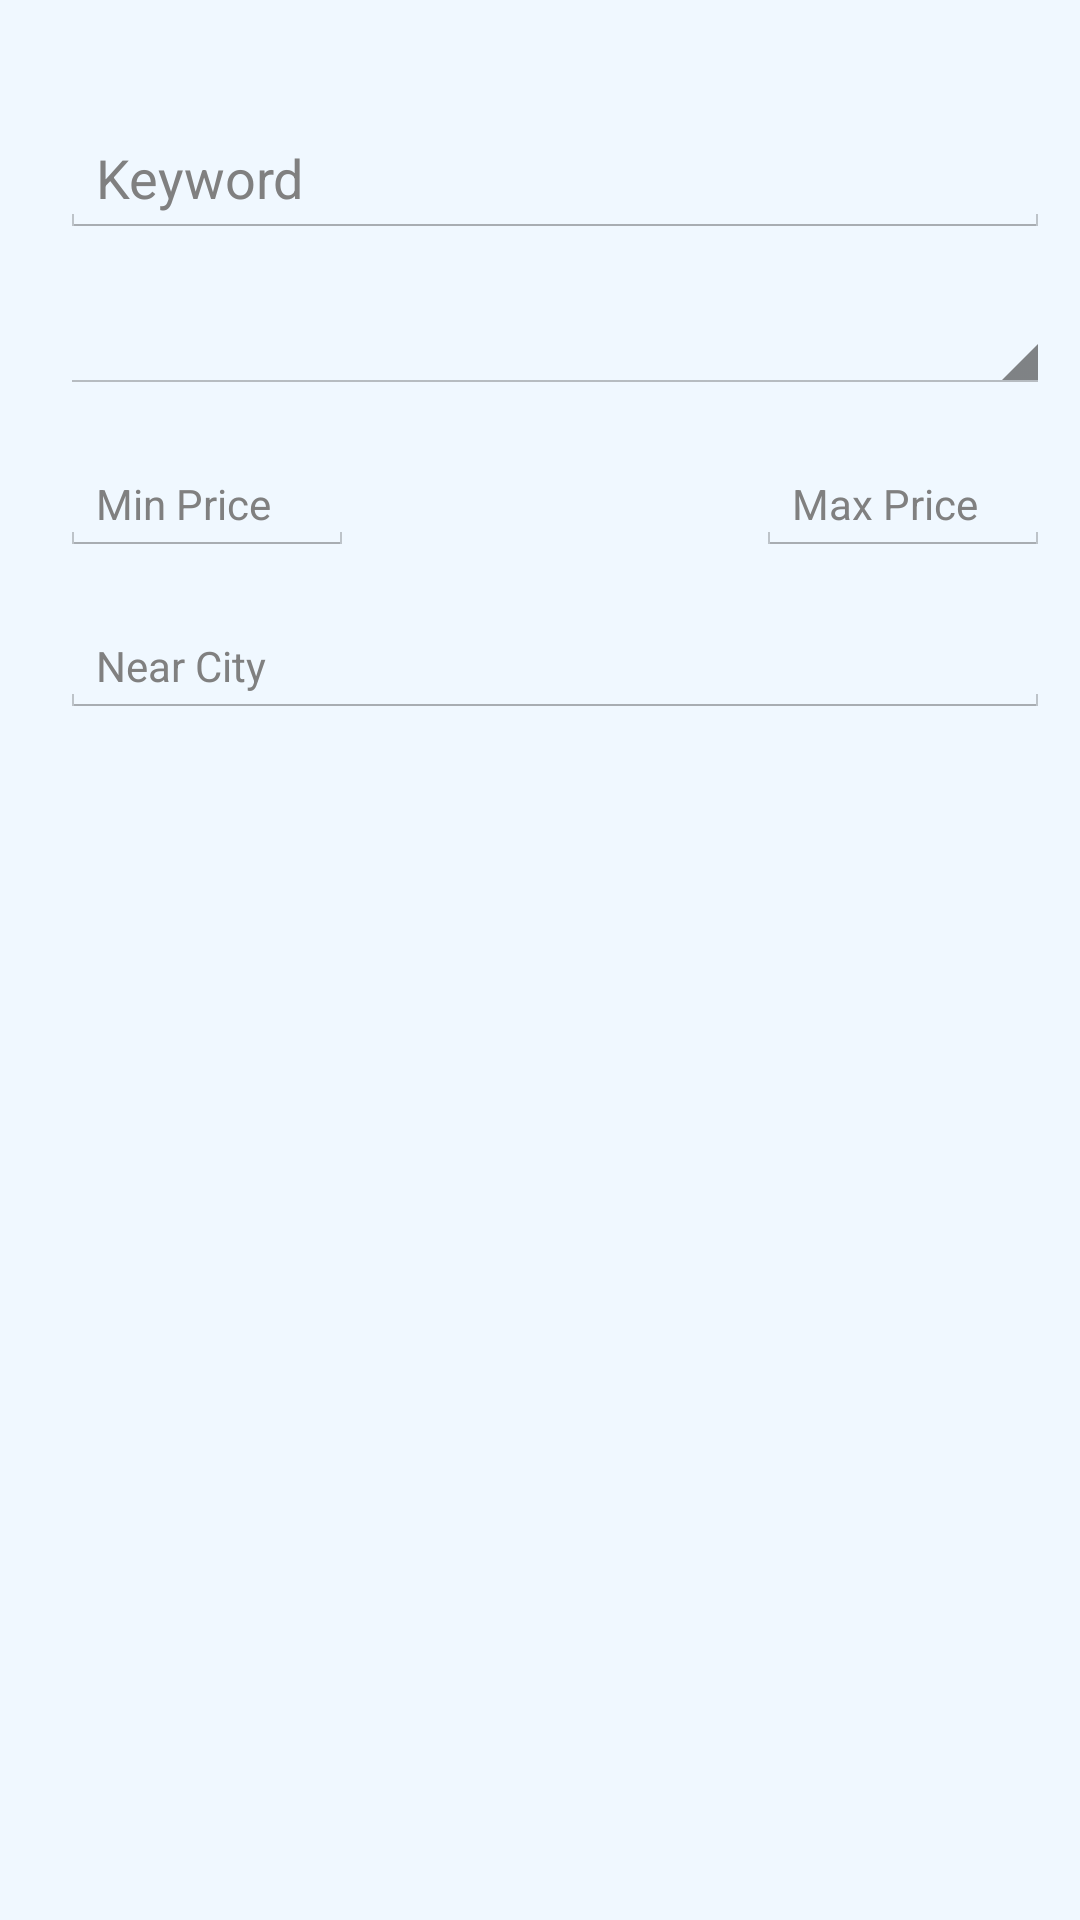

Android layout source for this screen:
<!-- AndroidManifest.xml: application theme CustomActionBarTheme -->
<!-- res/layout/activity_search_criteria.xml -->
<RelativeLayout xmlns:android="http://schemas.android.com/apk/res/android"
    xmlns:tools="http://schemas.android.com/tools"
    android:layout_width="match_parent"
    android:layout_height="match_parent"
    tools:context="${relativePackage}.${activityClass}" 
    android:background="@color/color_background" >

    <EditText
        android:id="@+id/etKeyword"
        android:layout_width="wrap_content"
        android:layout_height="wrap_content"
        android:layout_alignParentLeft="true"
        android:layout_marginTop="40dp"
        android:layout_marginLeft="20dp"
        android:layout_toLeftOf="@+id/ivSearch"
        android:ems="10"
        android:hint="@string/keyword"
        android:textAppearance="?android:attr/textAppearanceMedium"/>

    <Spinner
        android:id="@+id/spCategory"
        android:layout_width="wrap_content"
        android:layout_height="wrap_content"
        android:layout_alignLeft="@+id/etKeyword"
        android:layout_alignRight="@+id/etKeyword"
        android:layout_below="@+id/etKeyword"
        android:layout_marginTop="20dp"
        android:hint="@string/title_category"
        android:textAppearance="?android:attr/textAppearanceSmall" />

    <EditText
        android:id="@+id/etMinPrice"
        android:layout_width="wrap_content"
        android:layout_height="wrap_content"
        android:layout_alignLeft="@+id/spCategory"
        android:layout_below="@+id/spCategory"
        android:ems="6"
        android:hint="@string/min"
        android:layout_marginTop="20dp"
        android:inputType="number"
        android:textAppearance="?android:attr/textAppearanceSmall" />

    <EditText
        android:id="@+id/etCity"
        android:layout_width="wrap_content"
        android:layout_height="wrap_content"
        android:layout_alignLeft="@+id/etMinPrice"
        android:layout_below="@+id/etMinPrice"
        android:layout_toLeftOf="@+id/ivSearch"
        android:layout_marginTop="20dp"
        android:ems="10"
        android:hint="@string/city"
        android:inputType="text"
        android:textAppearance="?android:attr/textAppearanceSmall" />

    <EditText
        android:id="@+id/etMaxPrice"
        android:layout_width="wrap_content"
        android:layout_height="wrap_content"
        android:layout_above="@+id/etCity"
        android:layout_alignRight="@+id/etKeyword"
        android:ems="6"
        android:hint="@string/max"
        android:layout_marginTop="20dp"
        android:inputType="number" 
        android:textAppearance="?android:attr/textAppearanceSmall">

    </EditText>

    <ImageView
        android:id="@+id/ivSearch"
        android:layout_width="wrap_content"
        android:layout_height="wrap_content"
        android:layout_above="@+id/spCategory"
        android:layout_alignParentRight="true"
        android:layout_marginRight="10dp"
        android:onClick="searchPosts"
        android:src="@drawable/ic_action_search_dark" />

</RelativeLayout>
<!-- resources referenced by this layout -->
<resources>
  <color name="color_background">#F0F8FF</color>
  <string name="city">Near City</string>
  <string name="keyword">Keyword</string>
  <string name="max">Max Price</string>
  <string name="min">Min Price</string>
  <string name="title_category">Category</string>
  <style name="CustomActionBarTheme" parent="@android:style/Theme.Holo.Light.DarkActionBar">
          <item name="android:actionBarStyle">@style/MyActionBar</item>
      </style>
  <style name="MyActionBar" parent="@android:style/Widget.Holo.Light.ActionBar.Solid.Inverse">
          <item name="android:background">#5266C9</item>
          <item name="android:showDividers">beginning</item>
          <item name="android:divider">#FF00FF</item>
      </style>
</resources>
